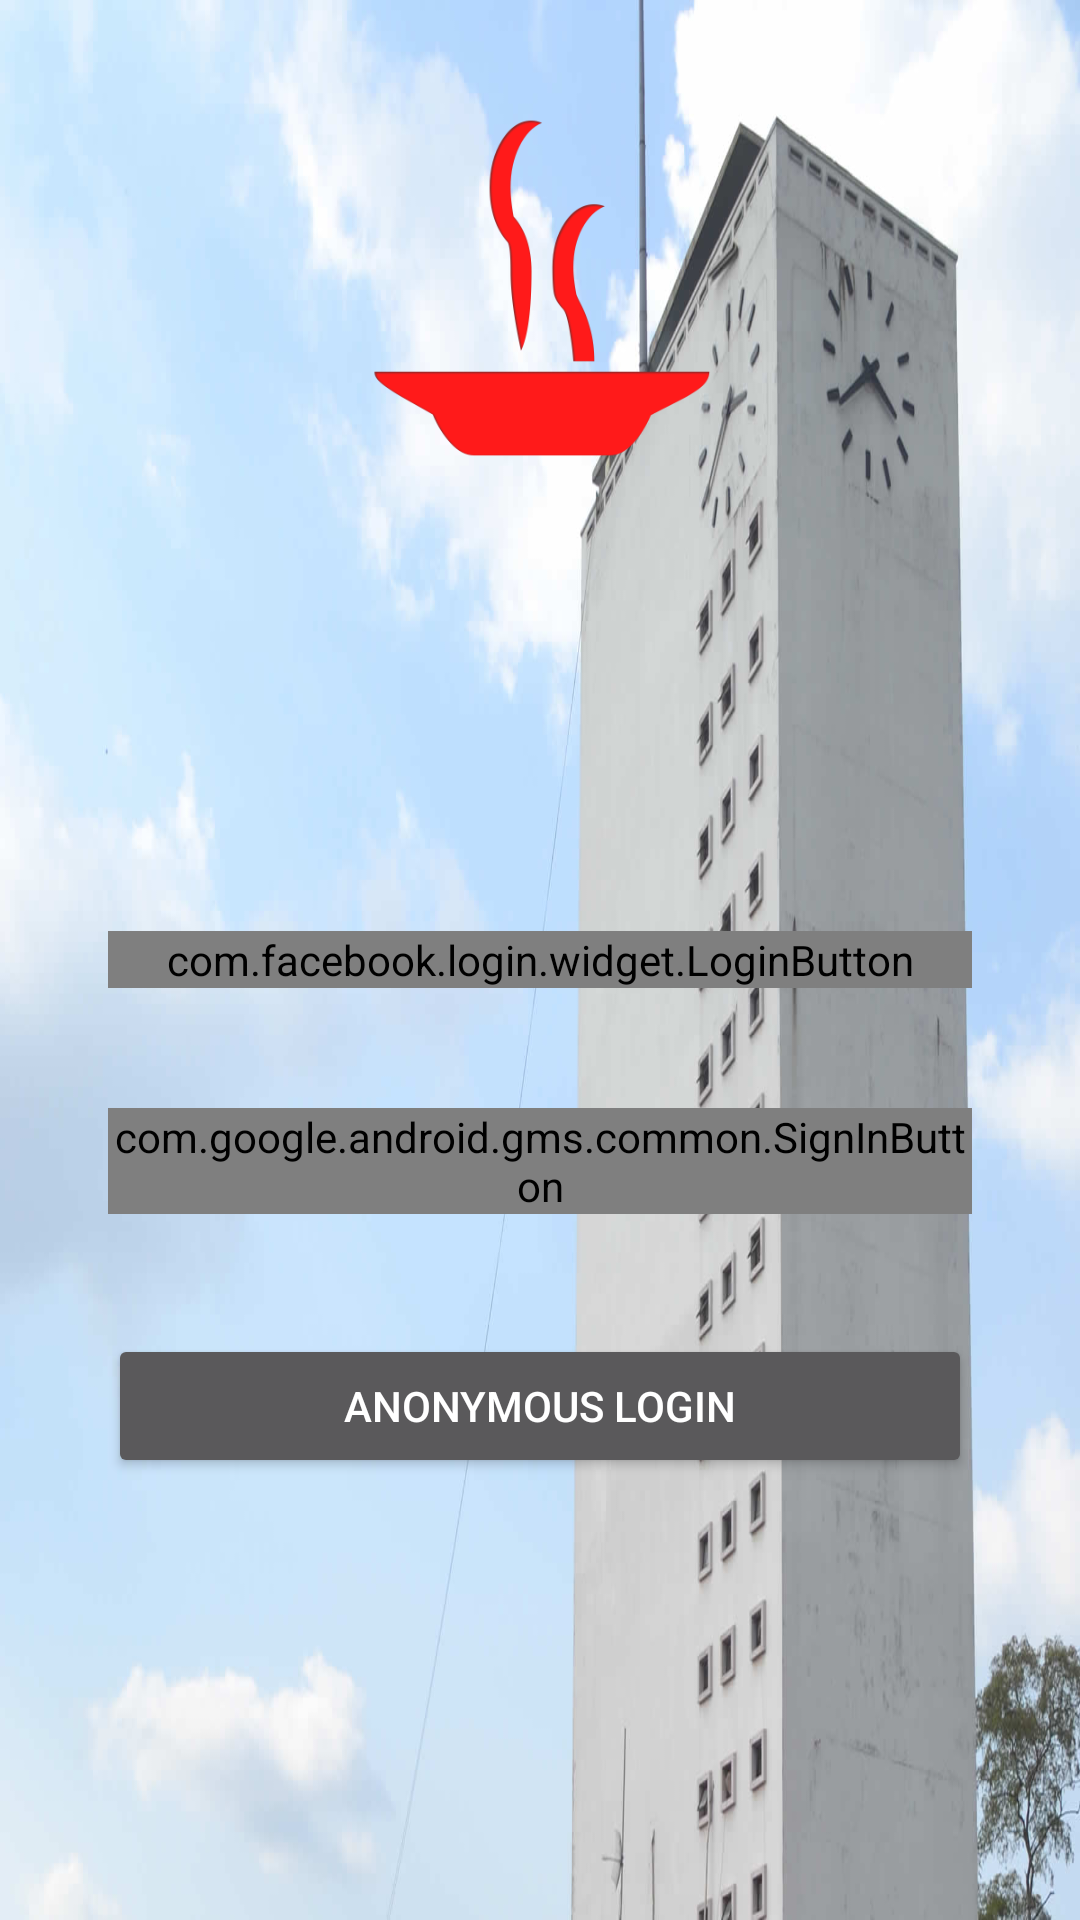

Here is an Android app screen rendered from its layout file. Give the layout XML and the strings, colors and styles it references.
<!-- AndroidManifest.xml: application theme Theme.AppCompat.NoActionBar -->
<!-- res/layout/layout_main.xml -->
<?xml version="1.0" encoding="utf-8"?>
<RelativeLayout
    xmlns:android="http://schemas.android.com/apk/res/android"
    xmlns:tools="http://schemas.android.com/tools"
    android:id="@+id/layout_main"
    android:background="@drawable/ui_background"
    android:layout_width="match_parent"
    android:layout_height="match_parent"
    android:paddingLeft="@dimen/activity_horizontal_margin"
    android:paddingRight="@dimen/activity_horizontal_margin"
    android:paddingTop="@dimen/activity_vertical_margin"
    android:paddingBottom="@dimen/activity_vertical_margin"
    tools:context="com.othree.wajeun.MainActivity">



    <ImageView
        android:layout_width="wrap_content"
        android:layout_margin="20dp"
        android:layout_height="120dp"
        android:src="@drawable/chowtrans"
        android:layout_alignParentTop="true"
        android:layout_centerHorizontal="true" />

    <com.facebook.login.widget.LoginButton
        android:id="@+id/fb_login"
        android:layout_width="match_parent"
        android:layout_height="wrap_content"
        android:height="40dp"
        android:layout_margin="20dp"
        android:layout_gravity="center_horizontal"
        android:layout_centerVertical="true"
        android:layout_centerHorizontal="true" />


    <com.google.android.gms.common.SignInButton
        android:id="@+id/sign_in_button"
        android:layout_width="match_parent"
        android:layout_height="wrap_content"
        android:layout_below="@+id/fb_login"
        android:layout_margin="20dp"
        android:height="40dp"
        android:layout_gravity="center_horizontal"
        android:layout_centerVertical="true"
        android:layout_centerHorizontal="true"  />

    <android.support.v7.widget.AppCompatButton
        android:id="@+id/anon"
        android:layout_width="match_parent"
        android:layout_height="wrap_content"
        android:layout_below="@+id/sign_in_button"
        android:layout_margin="20dp"
        android:height="40dp"
        android:layout_gravity="center_horizontal"
        android:layout_centerVertical="true"
        android:layout_centerHorizontal="true"
        android:text="Anonymous Login"/>

</RelativeLayout>
<!-- resources referenced by this layout -->
<resources>
  <dimen name="activity_horizontal_margin">16dp</dimen>
  <dimen name="activity_vertical_margin">16dp</dimen>
  <!-- drawable chowtrans: png bitmap (drawable, 14606 bytes) -->
  <!-- drawable ui_background: jpg bitmap (drawable, 79689 bytes) -->
</resources>
